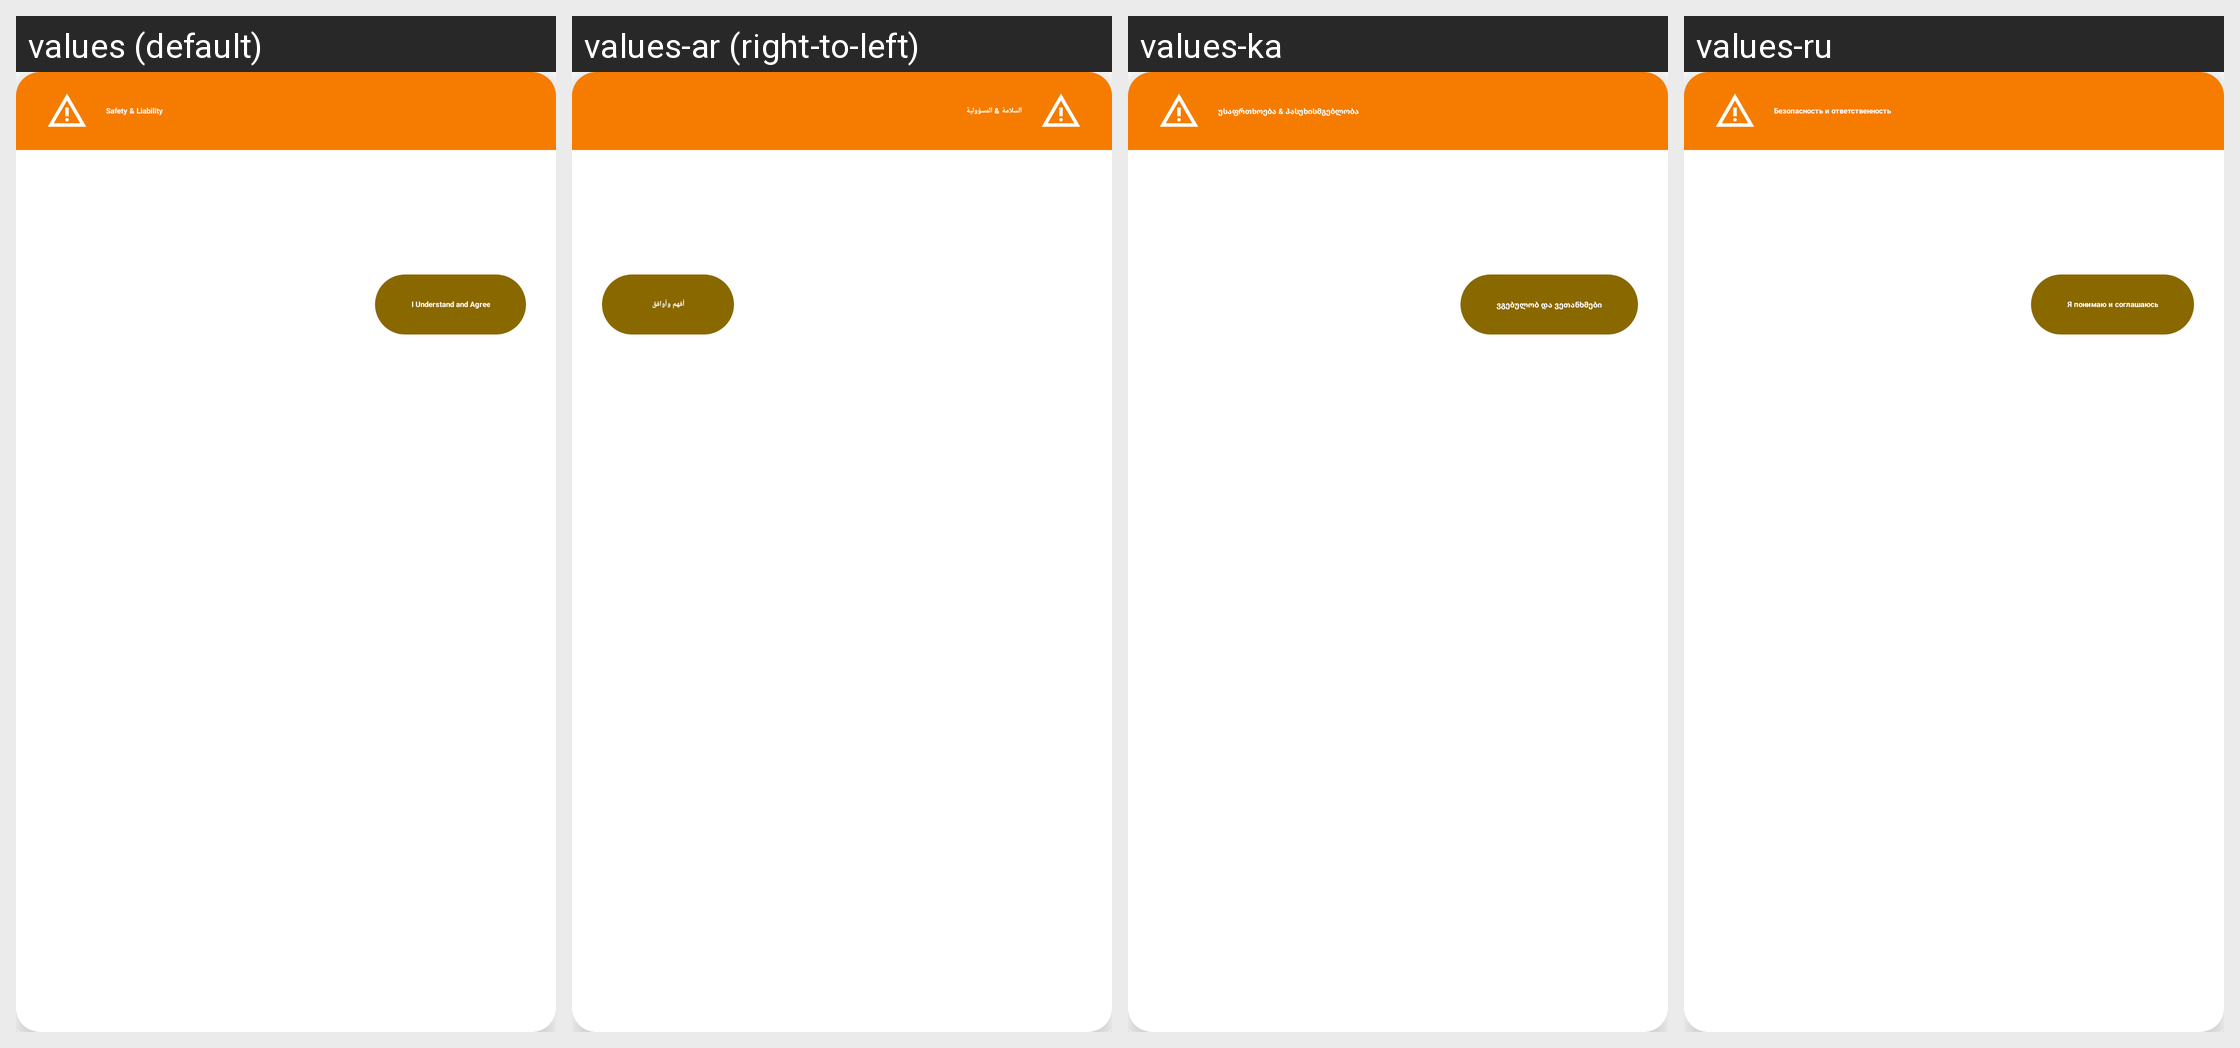

For this localized Android screen grid, give each drawn string resource with its value in every locale shown.
Android screen res/layout/dialog_safety_disclaimer.xml rendered under 4 locales, left to right: values (default), values-ar (right-to-left), values-ka, values-ru. Device: Nexus 5 (rendered at 1080×1920; each locale shown at half size, 540×960, under a caption strip naming it); theme Theme.MaterialComponents.DayNight.NoActionBar.
Other locales in the repository, not shown: values-cs, values-de, values-es, values-es-rES, values-hu, values-it, values-ja, values-ko, values-nl, values-pl, values-pt-rBR, values-ro, values-tr, values-uk, values-vi, values-zh-rTW.
Strings drawn on this screen, with the default value and each locale's value (text and hints the layout hard-codes, and strings that could not be matched under every locale, appear in the picture but are not listed):

disclaimer_title
  values: Safety & Liability
  values-ar: السلامة & المسؤولية
  values-ka: უსაფრთხოება & პასუხისმგებლობა
  values-ru: Безопасность и ответственность

disclaimer_accept
  values: I Understand and Agree
  values-ar: أفهم وأوافق
  values-ka: ვგებულობ და ვეთანხმები
  values-ru: Я понимаю и соглашаюсь
